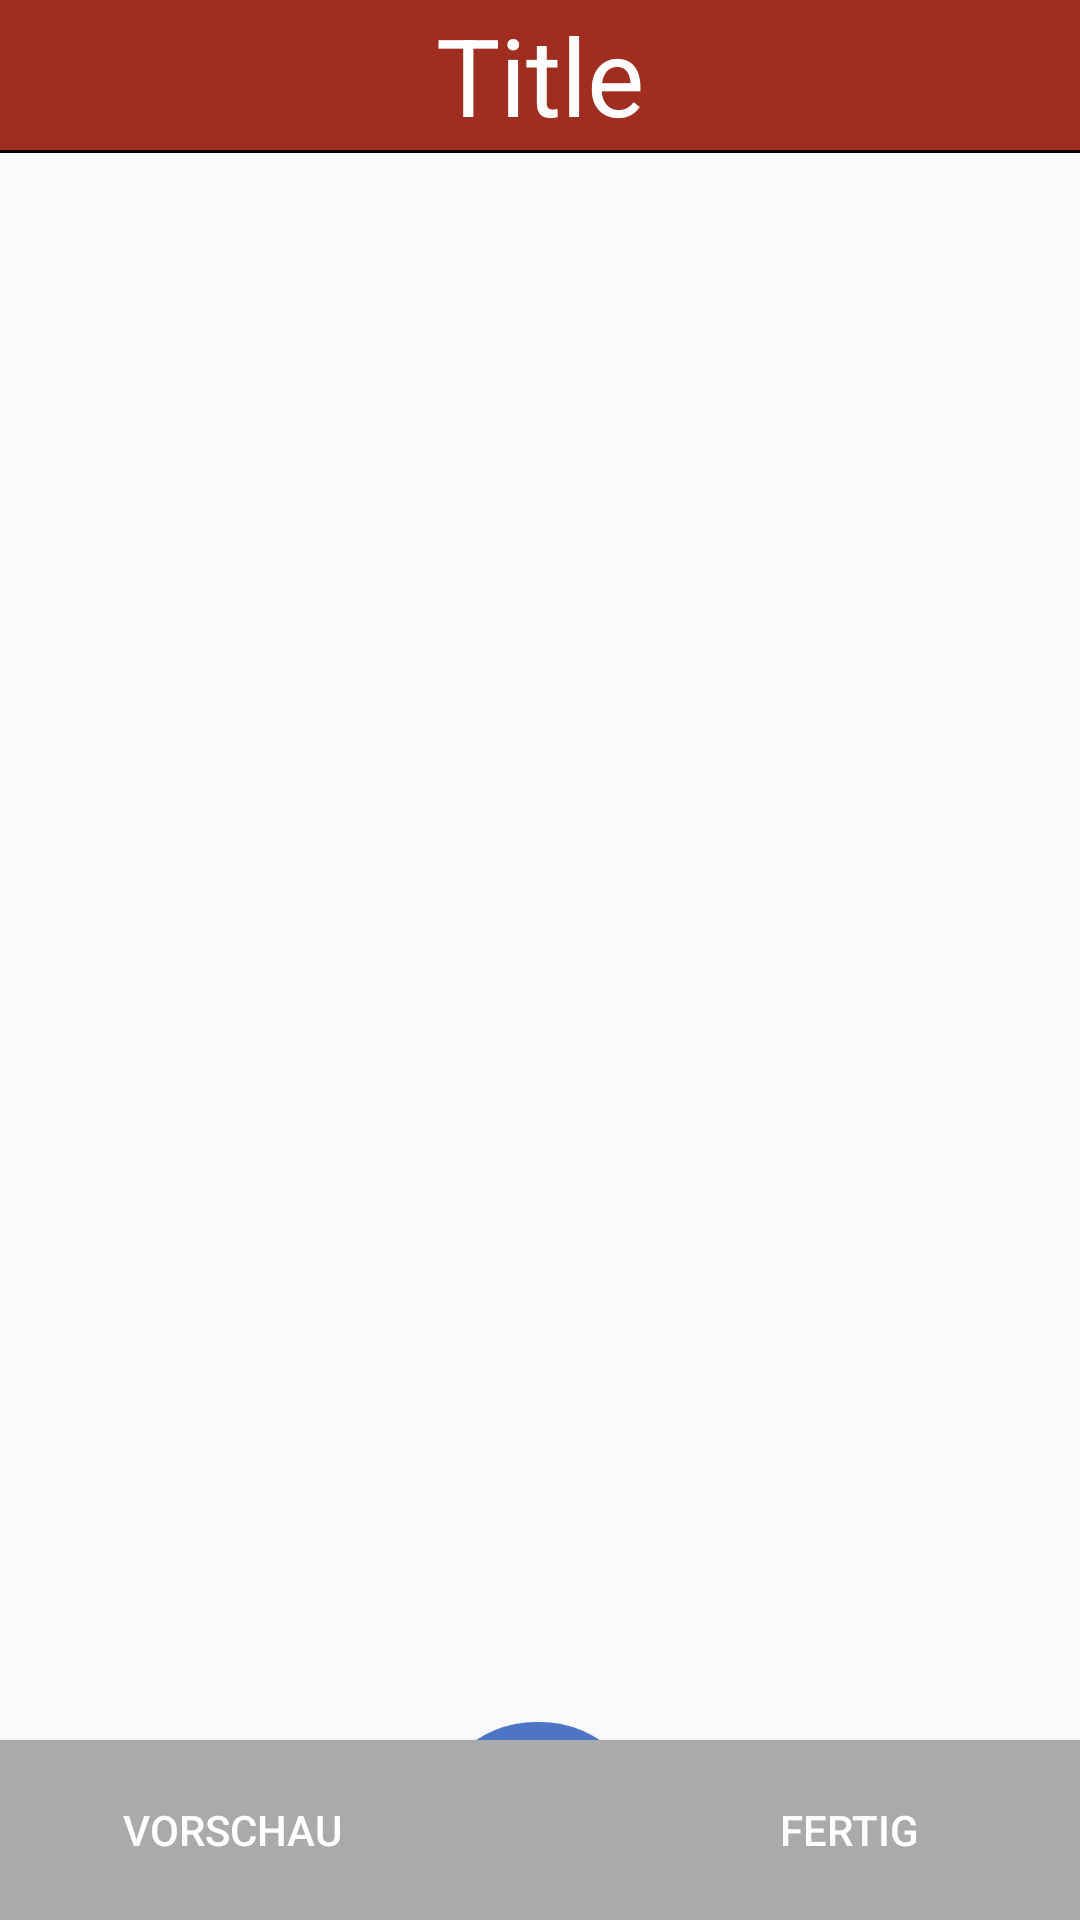

Reconstruct the res/layout file that produces this screen, plus the resources it refers to.
<!-- AndroidManifest.xml: application theme AppTheme -->
<!-- res/layout/activity_tutorial_creation.xml -->
<?xml version="1.0" encoding="utf-8"?>
<androidx.constraintlayout.widget.ConstraintLayout xmlns:android="http://schemas.android.com/apk/res/android"
    xmlns:app="http://schemas.android.com/apk/res-auto"
    xmlns:tools="http://schemas.android.com/tools"
    android:layout_width="match_parent"
    android:layout_height="match_parent"
    android:background="@drawable/hintergrund_2"
    tools:context=".activity.CreateTutorialActivity">

    <TextView
        android:id="@+id/title"
        android:layout_width="match_parent"
        android:layout_height="50dp"
        android:layout_alignParentStart="true"
        android:layout_alignParentTop="true"
        android:layout_alignParentEnd="true"
        android:layout_centerHorizontal="false"
        android:background="@color/header"
        android:gravity="center"
        android:text="Title"
        android:textColor="#FFFFFF"
        android:textSize="36sp"
        app:layout_constraintEnd_toEndOf="parent"
        app:layout_constraintStart_toStartOf="parent"
        app:layout_constraintTop_toTopOf="parent" />

    <TextView
        android:id="@+id/line"
        style="?android:attr/listSeparatorTextViewStyle"
        android:layout_width="match_parent"
        android:layout_height="1dp"
        android:background="#000"
        android:gravity="center_horizontal"
        android:paddingTop="5dip"
        app:layout_constraintTop_toBottomOf="@+id/title" />

    <Button
        android:id="@+id/button"
        android:layout_width="74dp"
        android:layout_height="73dp"
        android:layout_marginTop="48dp"
        android:background="@drawable/roundedbutton"
        android:onClick="openCreateStepActivity"
        android:text="+"
        android:textSize="30sp"
        app:layout_constraintEnd_toEndOf="parent"
        app:layout_constraintHorizontal_bias="0.498"
        app:layout_constraintStart_toStartOf="parent"
        app:layout_constraintTop_toBottomOf="@+id/listview" />

    <ListView
        android:id="@+id/listview"
        android:layout_width="417dp"
        android:layout_height="460dp"
        android:layout_marginTop="16dp"
        android:fadeScrollbars="false"
        android:scrollbarSize="15dip"
        app:layout_constraintEnd_toEndOf="parent"
        app:layout_constraintStart_toStartOf="parent"
        app:layout_constraintTop_toBottomOf="@+id/title">

    </ListView>

    <Button
        android:id="@+id/button4"
        style="@style/Widget.AppCompat.Button.Colored"
        android:layout_width="206dp"
        android:layout_height="60dp"
        android:background="@android:color/darker_gray"
        android:onClick="openTutorial"
        android:text="Vorschau"
        app:layout_constraintBaseline_toBaselineOf="@+id/button5"
        app:layout_constraintEnd_toStartOf="@+id/button5"
        app:layout_constraintHorizontal_bias="0.5"
        app:layout_constraintHorizontal_chainStyle="spread_inside"
        app:layout_constraintStart_toStartOf="parent" />

    <Button
        android:id="@+id/button5"
        style="@style/Widget.AppCompat.Button.Colored"
        android:layout_width="206dp"
        android:layout_height="60dp"
        android:background="@android:color/darker_gray"
        android:onClick="finish"
        android:text="Fertig"
        app:layout_constraintBottom_toBottomOf="parent"
        app:layout_constraintEnd_toEndOf="parent"
        app:layout_constraintHorizontal_bias="0.5"
        app:layout_constraintStart_toEndOf="@+id/button4" />

</androidx.constraintlayout.widget.ConstraintLayout>
<!-- resources referenced by this layout -->
<resources>
  <color name="header">#9F2E21</color>
  <!-- drawable roundedbutton (drawable) -->
  <?xml version="1.0" encoding="utf-8"?>
  <shape xmlns:android="http://schemas.android.com/apk/res/android"
      android:shape="rectangle">
      <solid android:color="#4D75C5" />
      <corners
          android:bottomRightRadius="80dp"
          android:bottomLeftRadius="80dp"
          android:topRightRadius="80dp"
          android:topLeftRadius="80dp"/>
  </shape>
  <style name="AppTheme" parent="Theme.AppCompat.Light.NoActionBar">
          
          <item name="colorPrimary">@color/colorPrimary</item>
          <item name="colorPrimaryDark">@color/colorAccent</item>
          <item name="colorAccent">@color/colorAccent</item>
          <item name="android:statusBarColor">@color/header2</item>
      </style>
  <color name="colorPrimary">#008577</color>
  <color name="colorAccent">#D81B60</color>
  <color name="header2">#AF2E21</color>
</resources>
